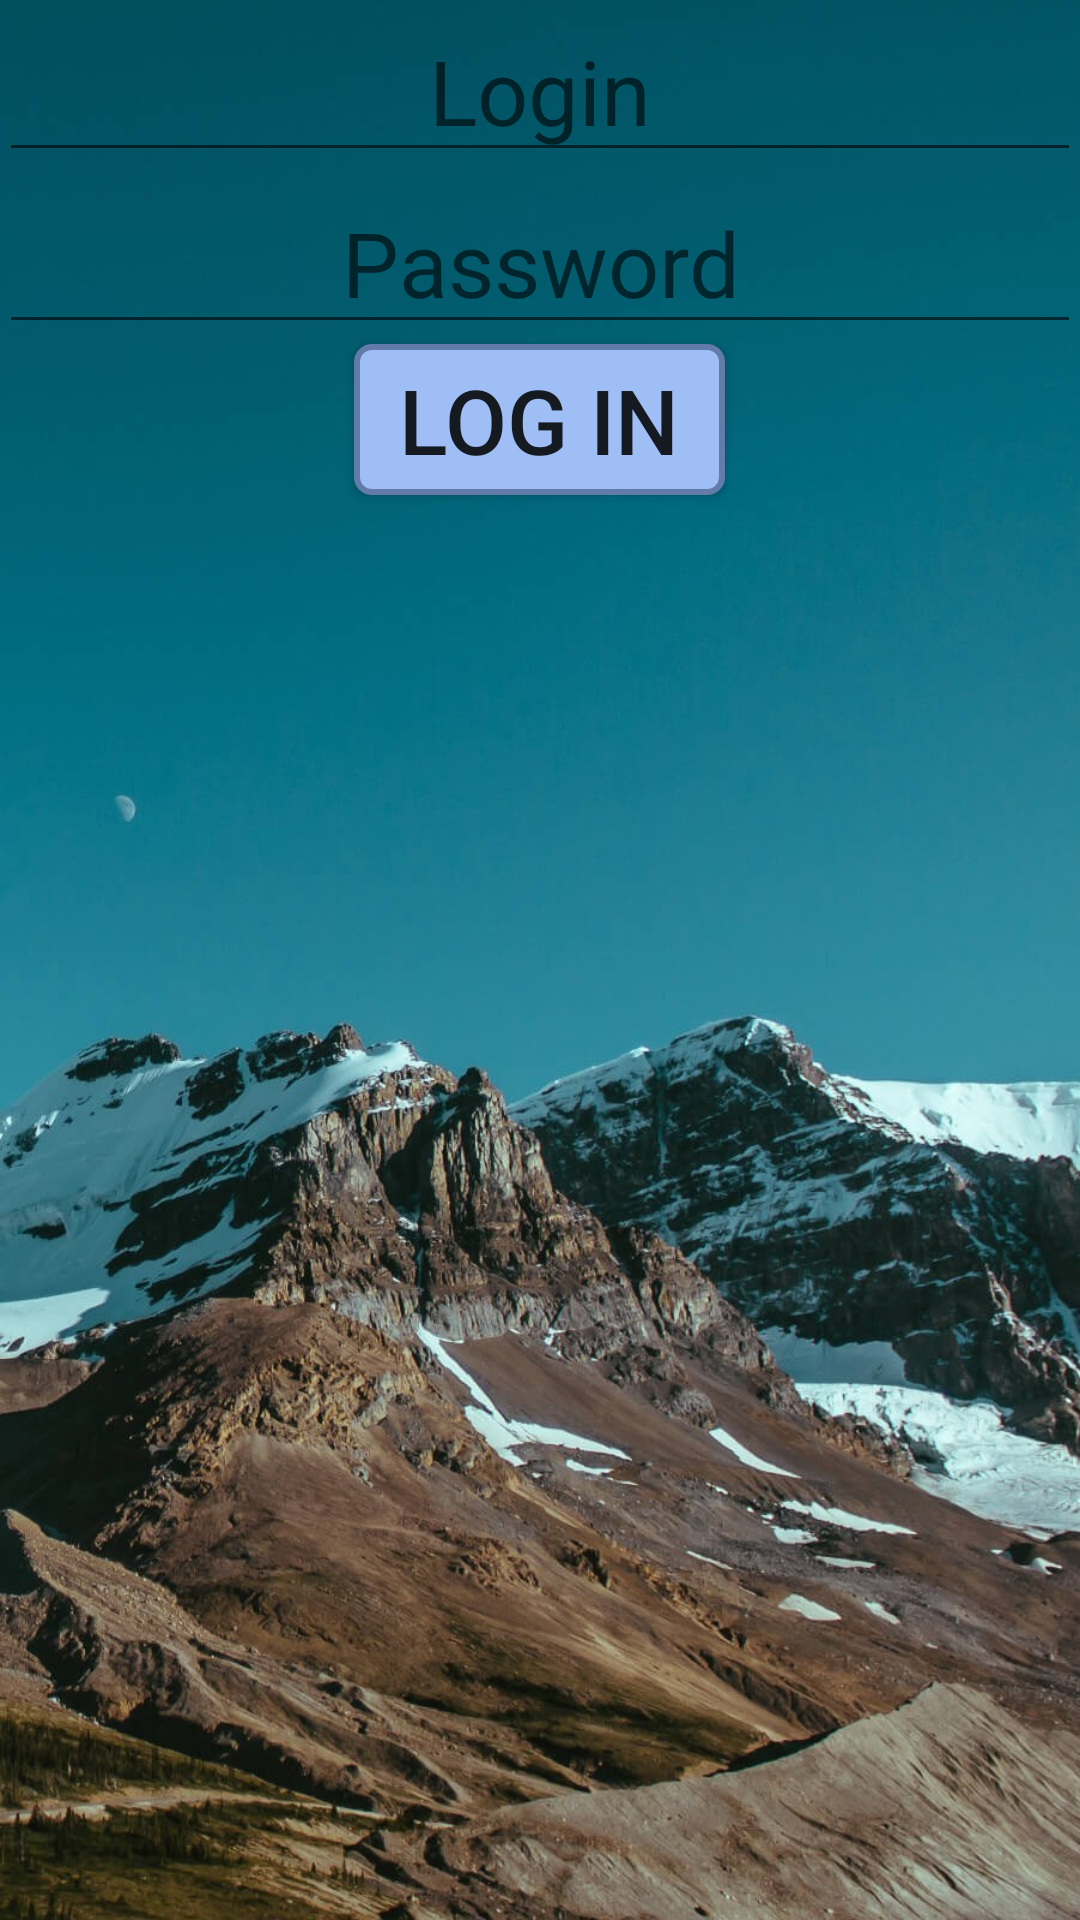

Reconstruct the res/layout file that produces this screen, plus the resources it refers to.
<!-- AndroidManifest.xml: application theme AppTheme -->
<!-- res/layout/activity_login_screen.xml -->
<?xml version="1.0" encoding="utf-8"?>
<android.support.design.widget.CoordinatorLayout xmlns:android="http://schemas.android.com/apk/res/android"
    xmlns:app="http://schemas.android.com/apk/res-auto"
    xmlns:tools="http://schemas.android.com/tools"
    android:layout_width="match_parent"
    android:layout_height="match_parent"
    android:fitsSystemWindows="true"
    tools:context="com.freevent.loginscreen.LoginScreen">


<include layout="@layout/content_login_screen" />

</android.support.design.widget.CoordinatorLayout>
<!-- res/layout/content_login_screen.xml (included above) -->
<?xml version="1.0" encoding="utf-8"?>
<LinearLayout xmlns:android="http://schemas.android.com/apk/res/android"
    xmlns:app="http://schemas.android.com/apk/res-auto"
    xmlns:tools="http://schemas.android.com/tools"
    android:orientation="vertical"
    android:layout_width="match_parent"
    android:layout_height="match_parent"
    android:background="@drawable/idea"
    android:paddingBottom="@dimen/activity_vertical_margin"
    android:paddingLeft="@dimen/activity_horizontal_margin"
    android:paddingRight="@dimen/activity_horizontal_margin"
    android:paddingTop="@dimen/activity_vertical_margin"
    app:layout_behavior="@string/appbar_scrolling_view_behavior"
    tools:context="com.freevent.loginscreen.LoginScreen"
    tools:showIn="@layout/activity_login_screen"
    >



    <EditText
        android:layout_width="match_parent"
        android:layout_height="wrap_content"
        android:textSize="30sp"
        android:textAlignment="center"
        android:hint="Login"
        android:id="@+id/login_edittext"/>

    <EditText
        android:layout_width="match_parent"
        android:layout_height="wrap_content"
        android:textSize="30sp"
        android:textAlignment="center"
        android:inputType="textPassword"
        android:hint="Password"
        android:id="@+id/password_edittext"/>
    <Button
        android:layout_width="wrap_content"
        android:layout_height="wrap_content"
        android:textSize="30sp"
        android:background="@drawable/button1"
        android:text="Log in"
        android:id="@+id/login_button"
        android:layout_gravity="center" />



</LinearLayout>
<!-- resources referenced by this layout -->
<resources>
  <!-- drawable button1 (drawable) -->
  <?xml version="1.0" encoding="utf-8"?>
  <shape xmlns:android="http://schemas.android.com/apk/res/android"
      android:shape="rectangle">
  
  
      <corners
          android:radius="5dp"
       />
      <gradient
          android:startColor="@color/colorPrimary"
          android:centerColor="@color/colorPrimary"
          android:endColor="@color/colorPrimary"
          android:angle="90"
          />
      <stroke
          android:width="2dp"
          android:color="@color/colorPrimaryDark"
          />
      <padding
          android:left="15dp"
          android:top="5dp"
          android:right="15dp"
          android:bottom="5dp"
          />
  
  
  
  
  
  
  
  
  
  </shape>
  <!-- drawable idea: jpg bitmap (drawable, 204640 bytes) -->
  <style name="AppTheme" parent="Theme.AppCompat.Light.DarkActionBar">
          
          <item name="colorPrimary">#9FBEF6</item>
          <item name="colorPrimaryDark">#637BA9</item>
          <item name="colorAccent">#6B7C9C</item>
      </style>
  <color name="colorPrimary">#9FBEF6</color>
  <color name="colorPrimaryDark">#637BA9</color>
</resources>
